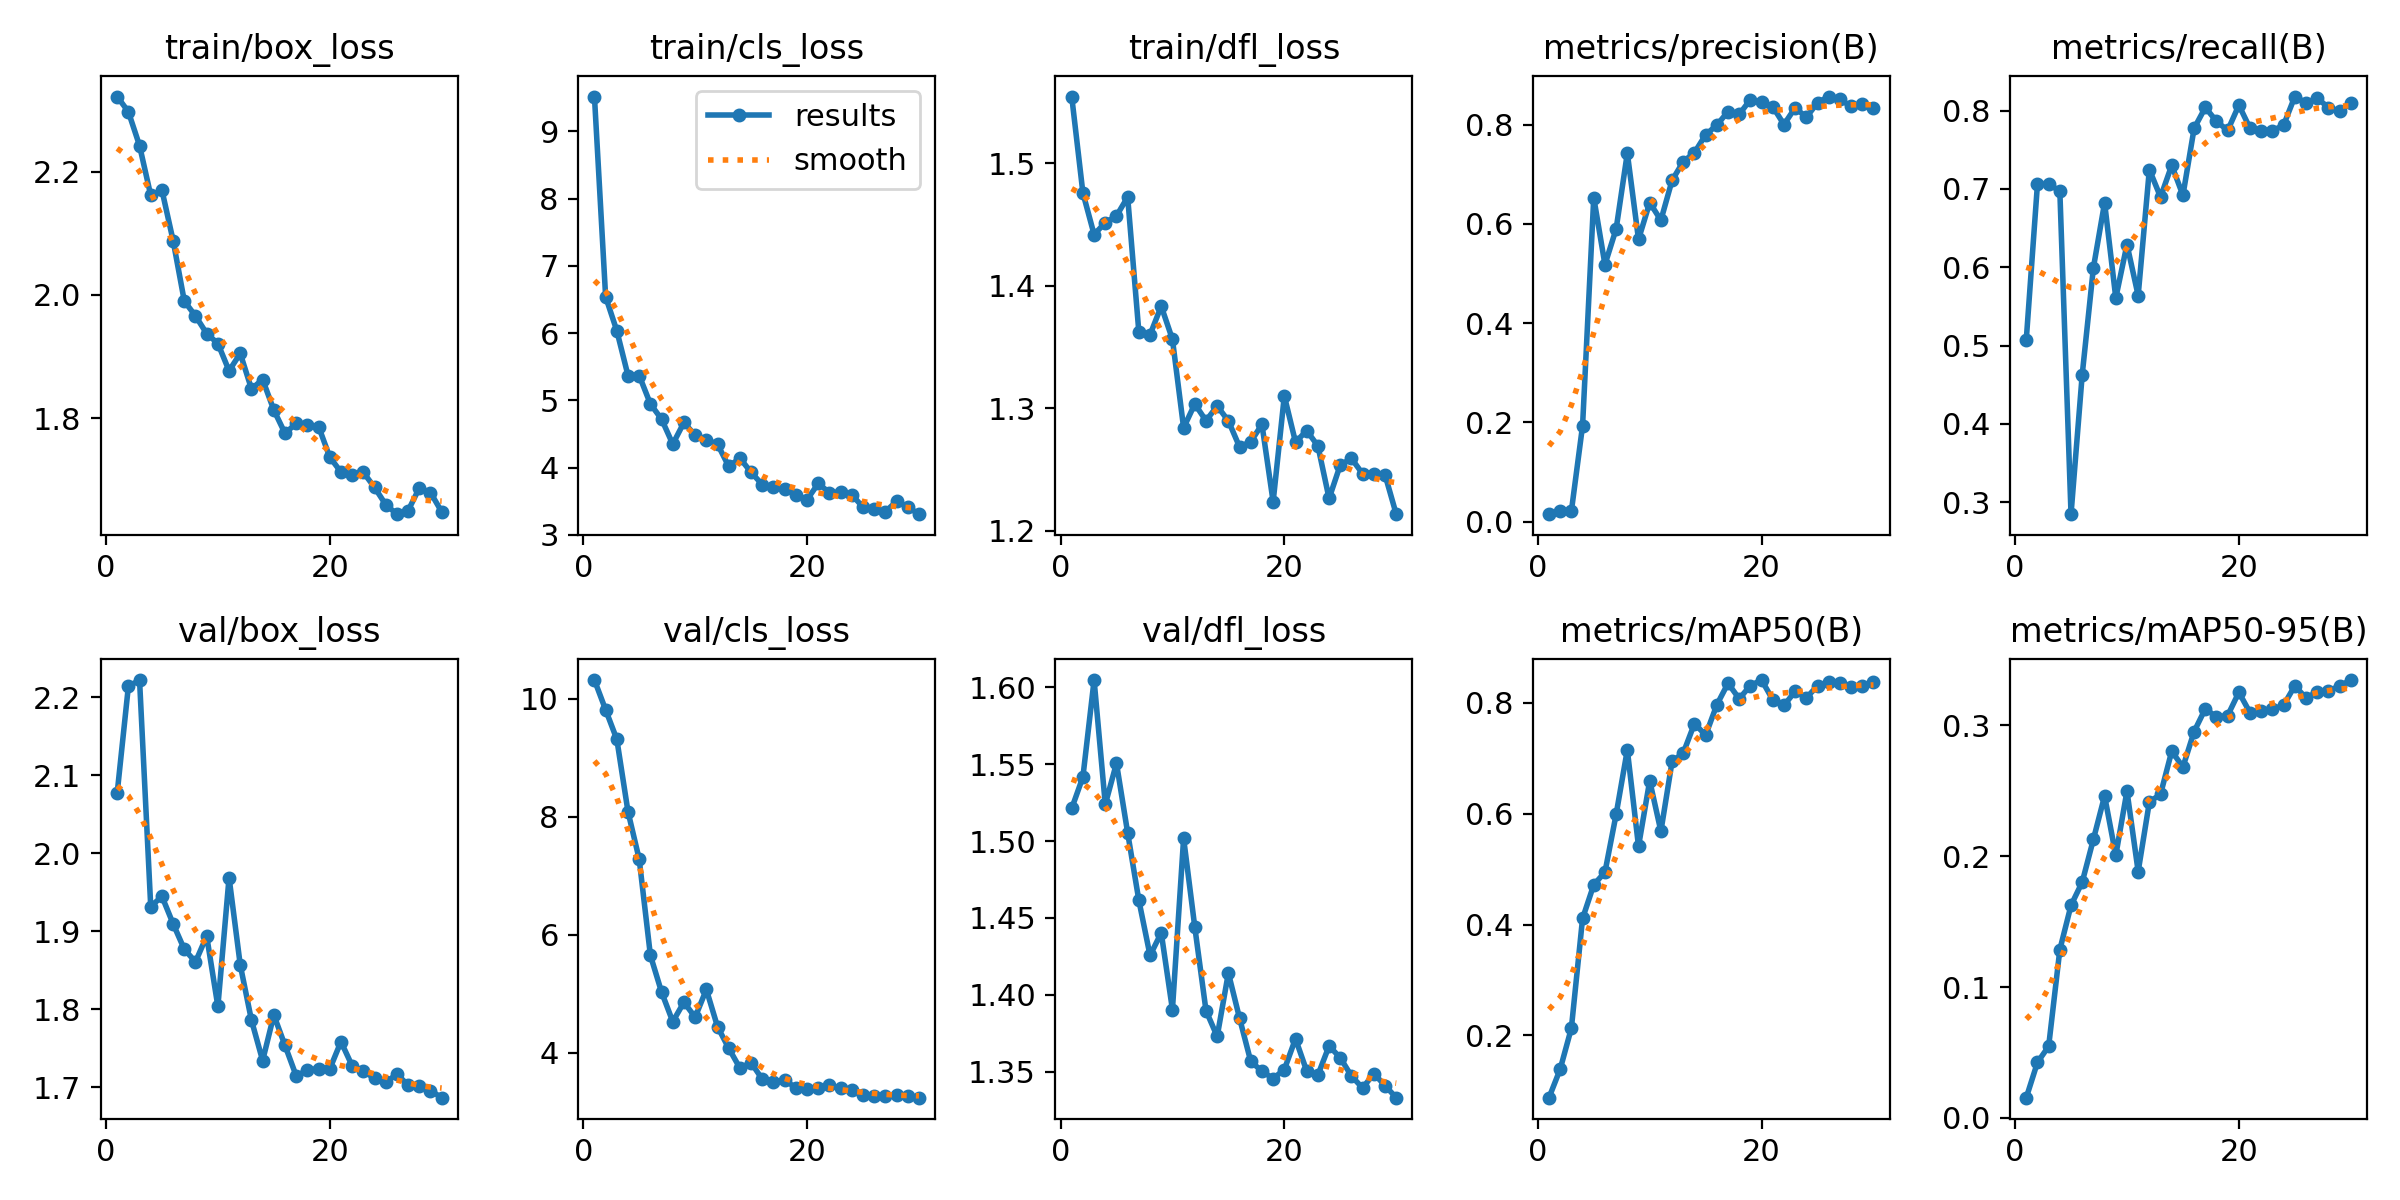

The data file committed next to this chart (first rows):
epoch, time, train/box_loss, train/cls_loss, train/dfl_loss, metrics/precision(B), metrics/recall(B), metrics/mAP50(B), metrics/mAP50-95(B), val/box_loss, val/cls_loss, val/dfl_loss, lr/pg0, lr/pg1, lr/pg2
1, 9.785, 2.322, 9.52, 1.555, 0.01541, 0.5074, 0.0876, 0.01538, 2.077, 10.32, 1.521, 0.0006275, 0.0006275, 0.0006275
2, 17.24, 2.297, 6.542, 1.476, 0.02144, 0.7062, 0.139, 0.04235, 2.214, 9.814, 1.542, 0.001253, 0.001253, 0.001253
3, 28.21, 2.242, 6.036, 1.442, 0.02144, 0.7062, 0.213, 0.05465, 2.222, 9.314, 1.605, 0.001836, 0.001836, 0.001836
4, 42.12, 2.161, 5.369, 1.452, 0.1934, 0.6973, 0.411, 0.1285, 1.932, 8.087, 1.524, 0.001809, 0.001809, 0.001809
5, 73.38, 2.17, 5.371, 1.457, 0.6528, 0.2846, 0.4718, 0.1625, 1.945, 7.283, 1.551, 0.001746, 0.001746, 0.001746
6, 80.71, 2.088, 4.948, 1.472, 0.5179, 0.4629, 0.4944, 0.1802, 1.91, 5.654, 1.505, 0.001682, 0.001682, 0.001682
7, 87.85, 1.99, 4.721, 1.362, 0.5897, 0.5994, 0.599, 0.213, 1.877, 5.031, 1.461, 0.001618, 0.001618, 0.001618
8, 94.62, 1.966, 4.35, 1.36, 0.7424, 0.6825, 0.7153, 0.2461, 1.861, 4.53, 1.426, 0.001555, 0.001555, 0.001555
9, 101.4, 1.937, 4.672, 1.383, 0.5686, 0.5608, 0.5412, 0.2007, 1.894, 4.86, 1.44, 0.001491, 0.001491, 0.001491
10, 108.3, 1.921, 4.481, 1.356, 0.6427, 0.6291, 0.6596, 0.2498, 1.803, 4.604, 1.39, 0.001428, 0.001428, 0.001428
11, 115.2, 1.877, 4.414, 1.284, 0.6073, 0.5638, 0.5684, 0.1883, 1.969, 5.075, 1.502, 0.001364, 0.001364, 0.001364
12, 121.9, 1.905, 4.349, 1.303, 0.6876, 0.7249, 0.6943, 0.2414, 1.857, 4.445, 1.444, 0.0013, 0.0013, 0.0013
13, 128.6, 1.848, 4.019, 1.29, 0.7254, 0.6897, 0.7097, 0.2475, 1.786, 4.08, 1.39, 0.001237, 0.001237, 0.001237
14, 135.3, 1.863, 4.14, 1.302, 0.7433, 0.7303, 0.7627, 0.2803, 1.734, 3.744, 1.373, 0.001173, 0.001173, 0.001173
15, 141.8, 1.813, 3.931, 1.29, 0.7794, 0.6919, 0.7419, 0.2682, 1.792, 3.835, 1.414, 0.00111, 0.00111, 0.00111
16, 148.3, 1.775, 3.748, 1.268, 0.7989, 0.7774, 0.7967, 0.2953, 1.753, 3.555, 1.385, 0.001046, 0.001046, 0.001046
17, 154.8, 1.791, 3.709, 1.273, 0.8259, 0.8042, 0.8355, 0.3128, 1.714, 3.507, 1.357, 0.0009824, 0.0009824, 0.0009824
18, 161.6, 1.79, 3.678, 1.287, 0.8205, 0.7865, 0.8075, 0.3064, 1.722, 3.535, 1.35, 0.0009188, 0.0009188, 0.0009188
19, 168, 1.786, 3.594, 1.224, 0.8502, 0.7748, 0.8315, 0.3076, 1.724, 3.413, 1.346, 0.0008552, 0.0008552, 0.0008552
20, 174.5, 1.737, 3.524, 1.31, 0.8459, 0.8071, 0.8413, 0.3254, 1.723, 3.394, 1.351, 0.0007916, 0.0007916, 0.0007916
21, 196.5, 1.713, 3.764, 1.272, 0.8359, 0.7774, 0.8056, 0.3097, 1.758, 3.413, 1.371, 0.0007281, 0.0007281, 0.0007281
22, 202.7, 1.707, 3.629, 1.282, 0.7999, 0.7745, 0.7955, 0.311, 1.727, 3.449, 1.35, 0.0006645, 0.0006645, 0.0006645
23, 208.6, 1.712, 3.635, 1.269, 0.8338, 0.7742, 0.8209, 0.3124, 1.721, 3.406, 1.348, 0.0006009, 0.0006009, 0.0006009
24, 214.9, 1.688, 3.597, 1.226, 0.8145, 0.7817, 0.8091, 0.3155, 1.711, 3.371, 1.367, 0.0005373, 0.0005373, 0.0005373
25, 221.2, 1.66, 3.413, 1.254, 0.8439, 0.8181, 0.831, 0.3304, 1.706, 3.29, 1.359, 0.0004737, 0.0004737, 0.0004737
26, 227.3, 1.644, 3.379, 1.259, 0.8563, 0.8101, 0.8375, 0.321, 1.717, 3.273, 1.347, 0.0004101, 0.0004101, 0.0004101
27, 233.4, 1.65, 3.346, 1.246, 0.8507, 0.816, 0.8365, 0.3256, 1.702, 3.264, 1.339, 0.0003465, 0.0003465, 0.0003465
28, 239.4, 1.687, 3.499, 1.247, 0.8364, 0.8041, 0.8287, 0.3263, 1.702, 3.29, 1.349, 0.0002829, 0.0002829, 0.0002829
29, 245.6, 1.679, 3.414, 1.246, 0.8409, 0.7997, 0.8308, 0.3302, 1.696, 3.274, 1.341, 0.0002193, 0.0002193, 0.0002193
30, 251.8, 1.648, 3.308, 1.213, 0.833, 0.8101, 0.837, 0.3347, 1.686, 3.242, 1.333, 0.0001557, 0.0001557, 0.0001557
